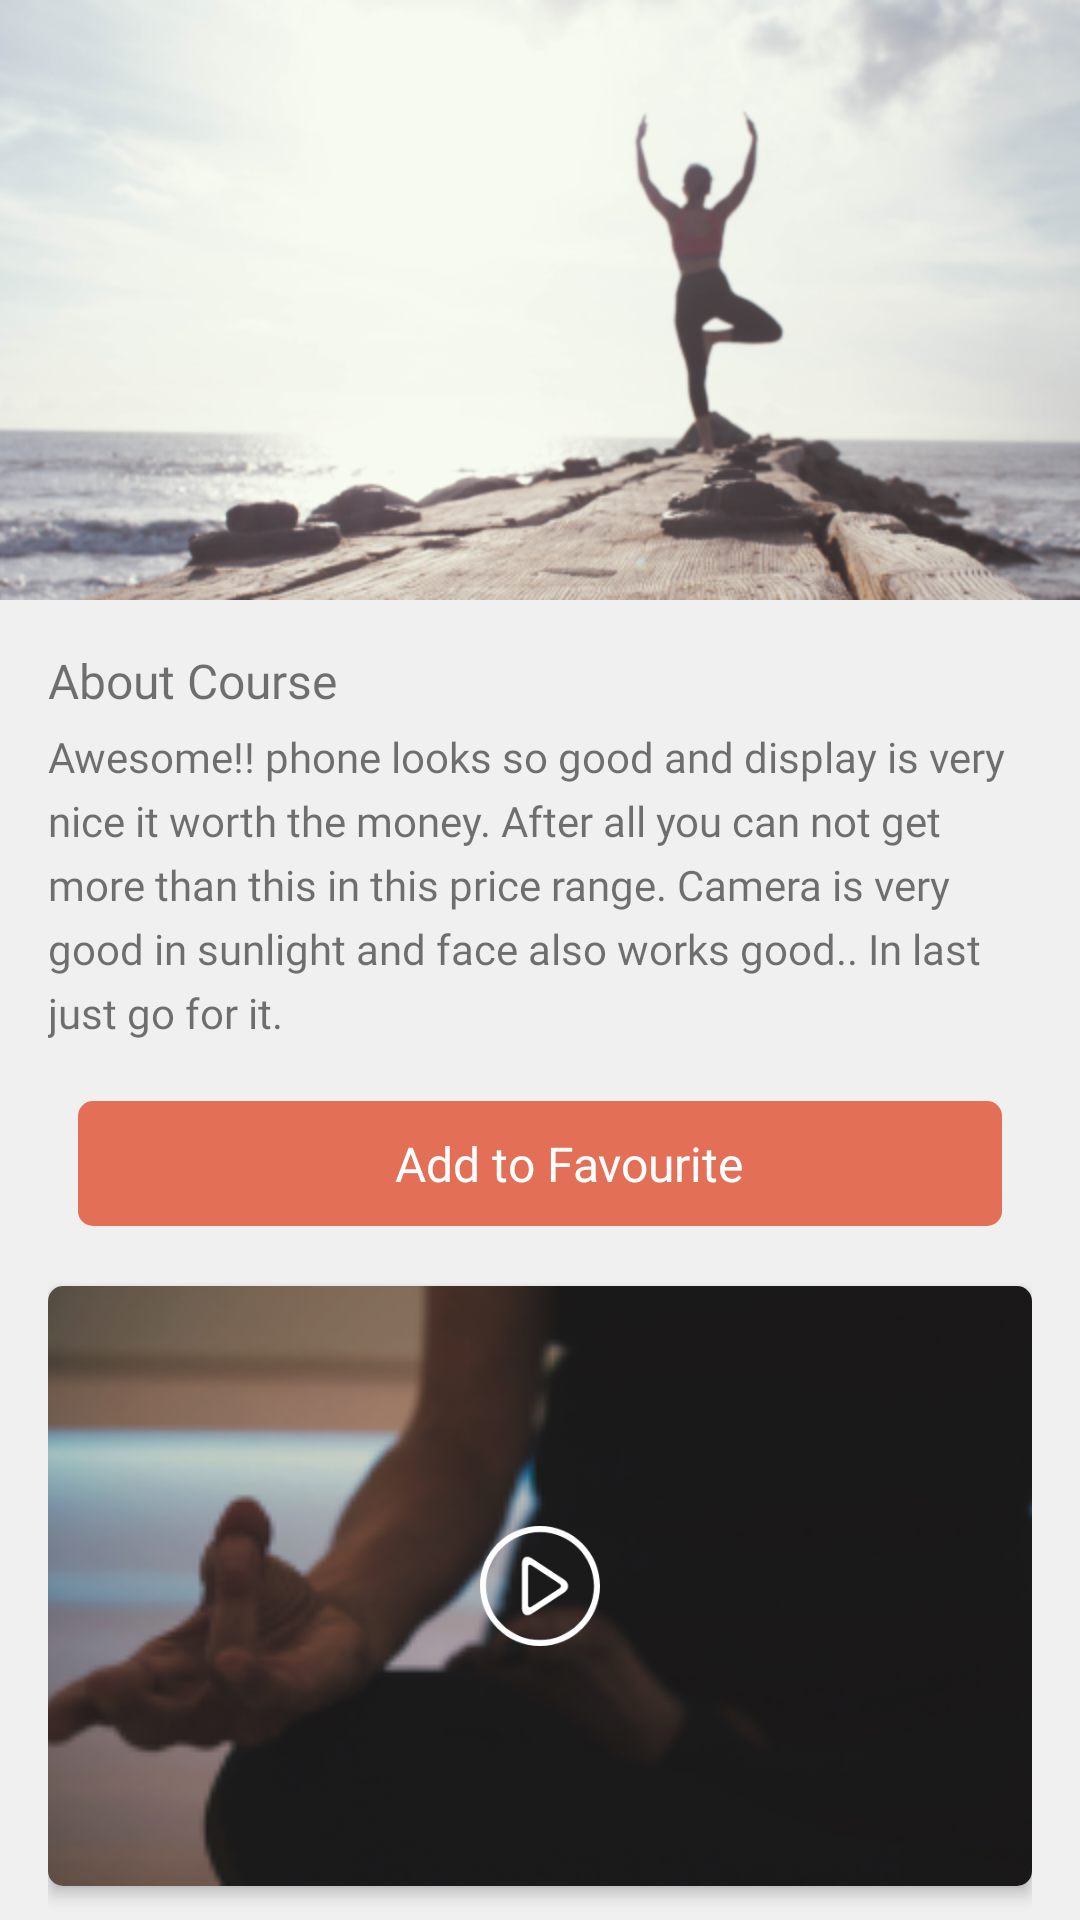

Android layout source for this screen:
<!-- AndroidManifest.xml: application theme AppTheme -->
<!-- res/layout/activity_course.xml -->
<?xml version="1.0" encoding="utf-8"?>
<RelativeLayout xmlns:android="http://schemas.android.com/apk/res/android"
    xmlns:tools="http://schemas.android.com/tools"
    android:layout_width="match_parent"
    android:layout_height="match_parent"
    xmlns:app="http://schemas.android.com/apk/res-auto"
    tools:context=".activities.CourseActivity">

    <android.support.v4.widget.NestedScrollView
        android:layout_width="match_parent"
        android:layout_height="wrap_content"
        android:orientation="vertical">

        <LinearLayout
            android:layout_width="match_parent"
            android:layout_height="wrap_content"
            android:background="@color/common_bg_color"
            android:orientation="vertical">

            <ImageView
                android:id="@+id/course_banner_img"
                android:layout_width="match_parent"
                android:layout_height="200dp"
                android:scaleType="centerCrop"
                android:src="@drawable/banner" />

            <LinearLayout
                android:layout_width="match_parent"
                android:layout_height="wrap_content"
                android:orientation="vertical"
                android:padding="@dimen/margin_16">

                <TextView
                    style="@style/sub_title_text"
                    android:layout_width="wrap_content"
                    android:layout_height="match_parent"
                    android:text="@string/about_course" />

                <TextView
                    android:id="@+id/course_about_course_txt"
                    style="@style/desc_text"
                    android:layout_width="match_parent"
                    android:layout_height="wrap_content"
                    android:layout_marginTop="5dp"
                    android:text="@string/sample_desc" />

                <LinearLayout
                    android:id="@+id/course_add_to_fav_lay"
                    android:layout_width="match_parent"
                    android:layout_height="wrap_content"
                    android:layout_marginLeft="@dimen/margin_10"
                    android:layout_marginTop="@dimen/margin_20"
                    android:layout_marginRight="@dimen/margin_10"
                    android:layout_marginBottom="@dimen/margin_20"
                    android:background="@drawable/bg_login_btn"
                    android:gravity="center"
                    android:orientation="horizontal">

                    <ImageView
                        android:id="@+id/course_fav_icn"
                        android:layout_width="wrap_content"
                        android:layout_height="wrap_content"
                        android:layout_gravity="center_vertical"
                        android:layout_marginRight="10dp"
                        android:padding="5dp"
                        android:src="@drawable/ic_favorite"
                        android:tint="@color/white" />

                    <TextView
                        android:id="@+id/course_fav_txt"
                        android:layout_width="wrap_content"
                        android:layout_height="wrap_content"
                        android:layout_gravity="center"
                        android:fontFamily="@font/gilroy_bold"
                        android:gravity="center_vertical|center_horizontal"
                        android:padding="10dp"
                        android:text="@string/label_add_fav"
                        android:textColor="@color/white"
                        android:textSize="@dimen/font_16" />

                </LinearLayout>

                <android.support.v7.widget.CardView
                    android:layout_width="match_parent"
                    android:layout_height="wrap_content"
                    app:cardCornerRadius="5dp"
                    app:cardElevation="3sp">

                    <RelativeLayout
                        android:id="@+id/course_trail_video_lay"
                        android:layout_width="match_parent"
                        android:layout_height="200dp">

                        <ImageView
                            android:id="@+id/course_first_video_IMG"
                            android:layout_width="match_parent"
                            android:layout_height="match_parent"
                            android:scaleType="centerCrop"
                            android:src="@drawable/beginer" />

                        <ImageView
                            android:layout_width="40dp"
                            android:layout_height="40dp"
                            android:layout_centerInParent="true"
                            android:src="@drawable/ic_exo_play"
                            android:tint="@color/white" />

                    </RelativeLayout>
                </android.support.v7.widget.CardView>

                <TextView
                    android:id="@+id/course_title"
                    style="@style/title_text"
                    android:layout_marginTop="16dp"
                    android:layout_width="wrap_content"
                    android:layout_height="match_parent"
                    android:text="Title" />

                <TextView
                    android:id="@+id/course_category"
                    style="@style/light_desc"
                    android:layout_width="match_parent"
                    android:layout_height="wrap_content"
                    android:text="Women" />

                <TextView
                    style="@style/sub_title_text"
                    android:layout_width="wrap_content"
                    android:layout_height="match_parent"
                    android:layout_marginTop="16dp"
                    android:layout_marginBottom="10dp"
                    android:text="@string/course_videos" />

                <android.support.v7.widget.RecyclerView
                    android:id="@+id/course_video_list"
                    android:layout_width="match_parent"
                    android:layout_height="wrap_content"
                    android:background="@color/common_bg_color"
                    android:nestedScrollingEnabled="false"
                    android:focusable="false"/>

            </LinearLayout>

        </LinearLayout>

    </android.support.v4.widget.NestedScrollView>

    <ImageView
        android:id="@+id/back_arrow"
        android:layout_width="48dp"
        android:layout_height="48dp"
        android:layout_marginStart="@dimen/margin_5"
        android:padding="@dimen/margin_10"
        android:tint="@color/white"
        android:src="@drawable/ic_back_arrow" />

</RelativeLayout>
<!-- resources referenced by this layout -->
<resources>
  <color name="common_bg_color">#F0F0F0</color>
  <color name="white">#ffffff</color>
  <dimen name="font_16">16sp</dimen>
  <dimen name="margin_10">10dp</dimen>
  <dimen name="margin_16">16dp</dimen>
  <dimen name="margin_20">20dp</dimen>
  <dimen name="margin_5">5dp</dimen>
  <!-- drawable banner: png bitmap (drawable, 208295 bytes) -->
  <!-- drawable beginer: png bitmap (drawable, 26002 bytes) -->
  <!-- drawable bg_login_btn (drawable) -->
  <?xml version="1.0" encoding="UTF-8"?>
  <shape xmlns:android="http://schemas.android.com/apk/res/android">
  
      
  
      <solid android:color="@color/login_red_medium" />
  
      <stroke
          android:width="0dp"
          android:color="@android:color/white" />
  
      
  
      <corners
          android:bottomLeftRadius="5dp"
          android:bottomRightRadius="5dp"
          android:topLeftRadius="5dp"
          android:topRightRadius="5dp" />
  </shape>
  <!-- drawable ic_exo_play (drawable) -->
  <vector xmlns:android="http://schemas.android.com/apk/res/android"
      android:width="24dp"
      android:height="24dp"
      android:viewportWidth="420"
      android:viewportHeight="420">
      <path
          android:fillColor="#FF000000"
          android:pathData="M210,21c104.216,0 189,84.784 189,189s-84.784,189 -189,189S21,314.216 21,210S105.784,21 210,21M210,0C94.031,0 0,94.024 0,210s94.031,210 210,210s210,-94.024 210,-210S325.969,0 210,0L210,0z" />
      <path
          android:fillColor="#FF000000"
          android:pathData="M293.909,187.215l-111.818,-73.591C162.792,100.926 147,109.445 147,132.545V287.42c0,23.1 15.813,31.647 35.147,18.998L293.86,233.31C313.187,220.647 313.208,199.913 293.909,187.215zM279.006,217.868l-99.295,64.981c-6.44,4.221 -11.711,1.372 -11.711,-6.328V143.437c0,-7.7 5.264,-10.535 11.697,-6.3l99.33,65.366C285.46,206.731 285.453,213.647 279.006,217.868z" />
  </vector>
  <string name="about_course">About Course</string>
  <string name="course_videos">Course Videos</string>
  <string name="label_add_fav">Add to Favourite</string>
  <string name="sample_desc">Awesome!! phone looks so good and display is very nice it worth the money. After all you can not get more than this in this price range. Camera is very good in sunlight and face also works good.. In last just go for it.</string>
  <style name="desc_text">
          <item name="android:textSize">@dimen/font_14</item>
          <item name="android:color">@color/dark_grey</item>
          <item name="android:lineSpacingExtra">5dp</item>
          <item name="android:fontFamily">@font/gilroy_regular</item>
      </style>
  <style name="light_desc">
          <item name="android:textSize">@dimen/font_14</item>
          <item name="android:color">@color/grey</item>
          <item name="android:fontFamily">@font/gilroy_light</item>
      </style>
  <style name="sub_title_text">
          <item name="android:textSize">@dimen/font_16</item>
          <item name="android:color">@color/black</item>
          <item name="android:fontFamily">@font/gilroy_bold</item>
      </style>
  <style name="title_text">
          <item name="android:textSize">@dimen/font_18</item>
          <item name="android:color">@color/black</item>
          <item name="android:fontFamily">@font/gilroy_bold</item>
      </style>
  <style name="AppTheme" parent="Theme.AppCompat.Light.NoActionBar">
          
          <item name="colorPrimary">@color/colorPrimary</item>
          <item name="colorPrimaryDark">@color/login_red_medium</item>
          <item name="colorAccent">@color/colorAccent</item>
          <item name="colorControlHighlight">@color/grey</item>
      </style>
  <color name="login_red_medium">#E36F57</color>
  <dimen name="font_14">14sp</dimen>
  <color name="dark_grey">#929292</color>
  <color name="grey">#cccccc</color>
  <color name="black">#000000</color>
  <dimen name="font_18">18sp</dimen>
  <color name="colorPrimary">#E36F57</color>
  <color name="colorAccent">#D81B60</color>
</resources>
